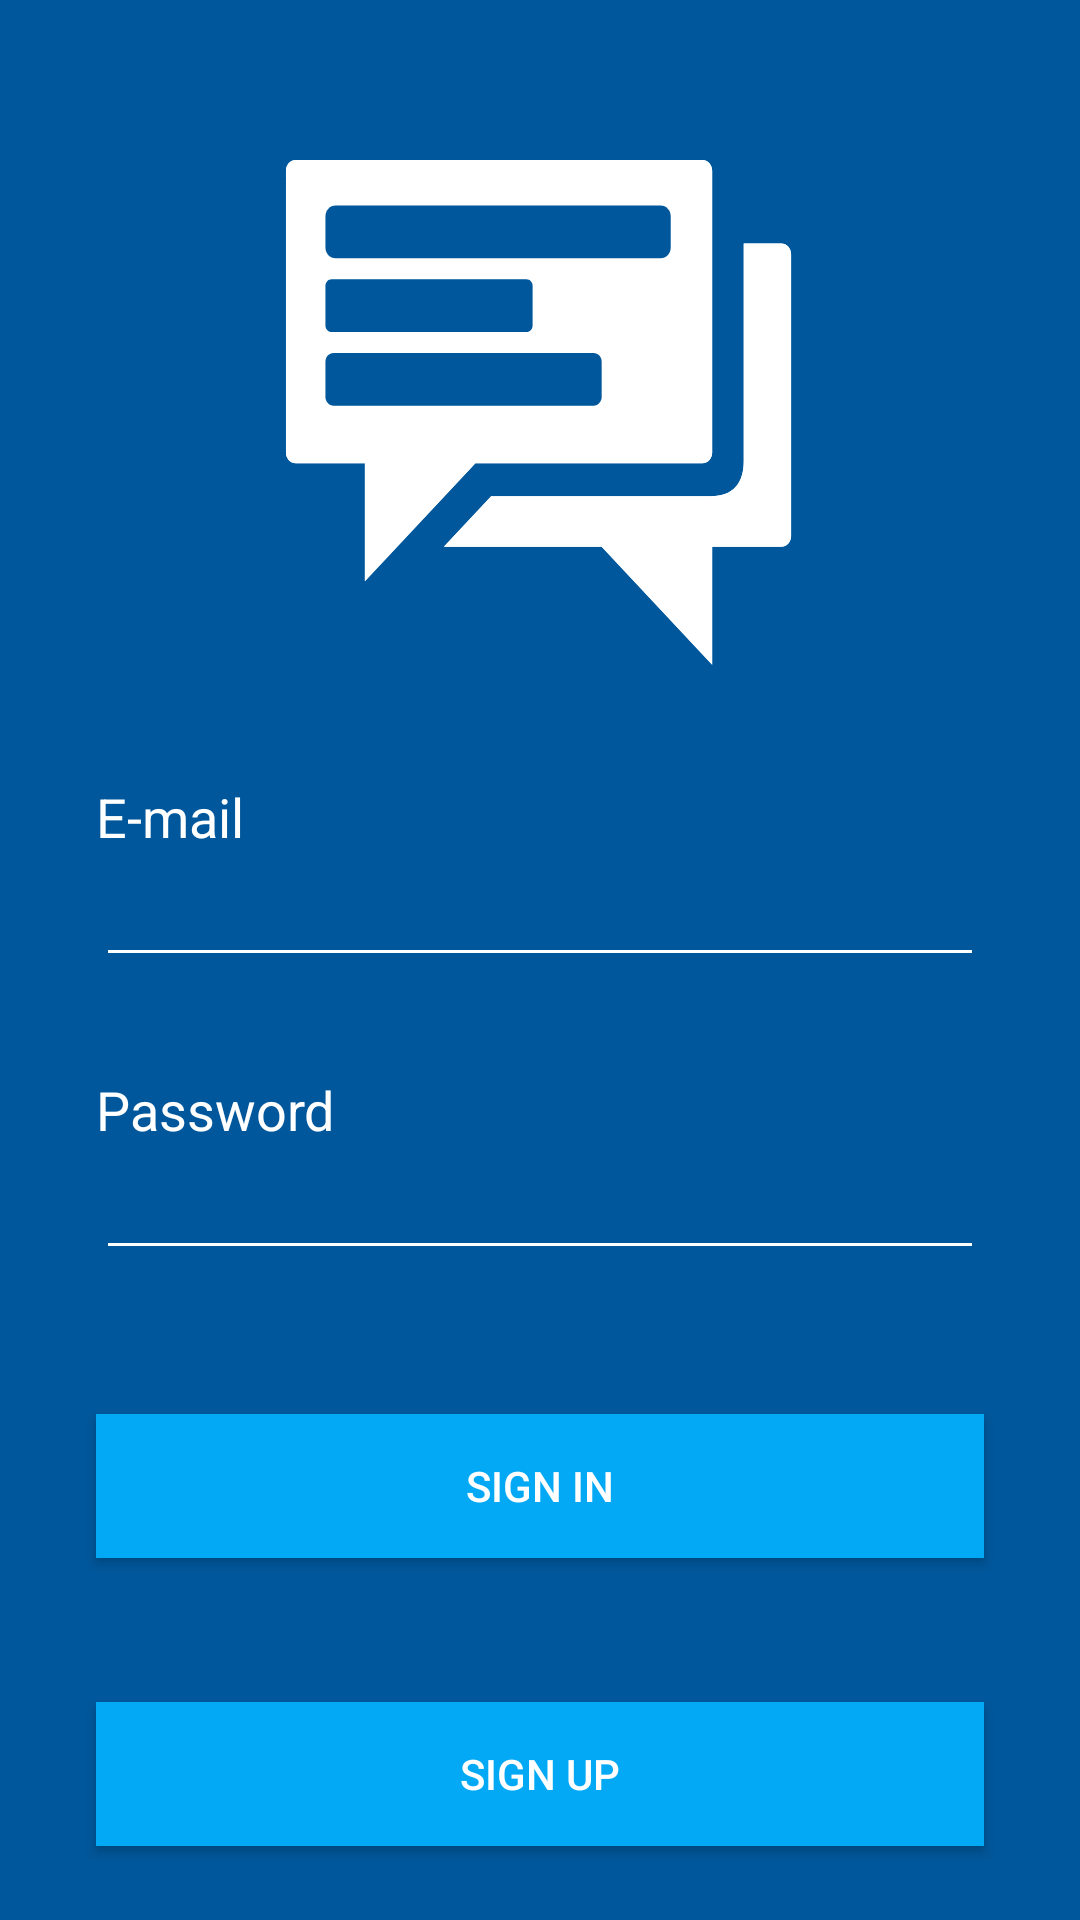

Write the Android layout XML for this screen, with the resource values it uses.
<!-- AndroidManifest.xml: application theme AppTheme -->
<!-- res/layout/activity_login.xml -->
<?xml version="1.0" encoding="utf-8"?>
<android.support.constraint.ConstraintLayout xmlns:android="http://schemas.android.com/apk/res/android"
    xmlns:app="http://schemas.android.com/apk/res-auto"
    xmlns:tools="http://schemas.android.com/tools"
    android:layout_width="match_parent"
    android:layout_height="match_parent"
    android:background="#01579b"
    tools:context="com.example.michiel.mobapp_michielvanbergen.LoginActivity">

    <EditText
        android:id="@+id/FirstNameEditText"
        android:layout_width="0dp"
        android:layout_height="wrap_content"
        android:layout_marginEnd="32dp"
        android:backgroundTint="#FFF"
        android:importantForAutofill="no"
        android:inputType="text"
        android:textColor="#FFF"
        app:layout_constraintEnd_toEndOf="parent"
        app:layout_constraintStart_toStartOf="@+id/EmailLabel"
        app:layout_constraintTop_toBottomOf="@+id/EmailLabel" />

    <EditText
        android:id="@+id/LastNameEditText"
        android:layout_width="0dp"
        android:layout_height="wrap_content"
        android:backgroundTint="#FFF"
        android:inputType="textPassword"
        android:textColor="#FFF"
        app:layout_constraintEnd_toEndOf="@+id/FirstNameEditText"
        app:layout_constraintStart_toStartOf="@+id/PasswordLabel"
        app:layout_constraintTop_toBottomOf="@+id/PasswordLabel" />

    <Button
        android:id="@+id/ConfirmButton"
        android:layout_width="0dp"
        android:layout_height="wrap_content"
        android:layout_marginTop="48dp"
        android:background="#03a9f4"
        android:text="@string/sign_in"
        android:textColor="#ffffff"
        app:layout_constraintEnd_toEndOf="@+id/LastNameEditText"
        app:layout_constraintStart_toStartOf="@+id/LastNameEditText"
        app:layout_constraintTop_toBottomOf="@+id/LastNameEditText" />

    <Button
        android:id="@+id/SignUpButton"
        android:layout_width="0dp"
        android:layout_height="wrap_content"
        android:layout_marginTop="48dp"
        android:background="#03a9f4"
        android:text="@string/sign_up"
        android:textColor="#ffffff"
        app:layout_constraintEnd_toEndOf="@+id/LastNameEditText"
        app:layout_constraintHorizontal_bias="0.0"
        app:layout_constraintStart_toStartOf="@+id/LastNameEditText"
        app:layout_constraintTop_toBottomOf="@+id/ConfirmButton" />

    <TextView
        android:id="@+id/EmailLabel"
        android:layout_width="wrap_content"
        android:layout_height="wrap_content"
        android:layout_marginStart="32dp"
        android:layout_marginTop="32dp"
        android:text="@string/e_mail"
        android:textAppearance="@style/TextAppearance.AppCompat.Caption"
        android:textColor="#FFF"
        android:textSize="18sp"
        app:layout_constraintStart_toStartOf="parent"
        app:layout_constraintTop_toBottomOf="@+id/imageView2" />


    <TextView
        android:id="@+id/PasswordLabel"
        android:layout_width="wrap_content"
        android:layout_height="wrap_content"
        android:layout_marginTop="32dp"
        android:text="@string/password"
        android:textColor="#FFF"
        android:textSize="18sp"
        app:layout_constraintStart_toStartOf="@+id/FirstNameEditText"
        app:layout_constraintTop_toBottomOf="@+id/FirstNameEditText" />

    <ImageView
        android:id="@+id/imageView2"
        android:layout_width="171dp"
        android:layout_height="180dp"
        android:layout_marginTop="48dp"
        app:layout_constraintEnd_toEndOf="parent"
        app:layout_constraintStart_toStartOf="parent"
        app:layout_constraintTop_toTopOf="parent"
        app:srcCompat="@drawable/ic_logo" />

</android.support.constraint.ConstraintLayout>
<!-- resources referenced by this layout -->
<resources>
  <!-- drawable ic_logo: vector/xml drawable (drawable, 4453 chars, omitted) -->
  <string name="e_mail">E-mail</string>
  <string name="password">Password</string>
  <string name="sign_in">Sign In</string>
  <string name="sign_up">Sign up</string>
  <style name="AppTheme" parent="Theme.AppCompat.Light.NoActionBar">
          
          <item name="colorPrimary">@color/colorPrimary</item>
          <item name="colorPrimaryDark">@color/colorPrimaryDark</item>
          <item name="colorAccent">@color/colorAccent</item>
      </style>
  <color name="colorPrimary">#03a9f4</color>
  <color name="colorPrimaryDark">#007ac1</color>
  <color name="colorAccent">#ffffff</color>
</resources>
